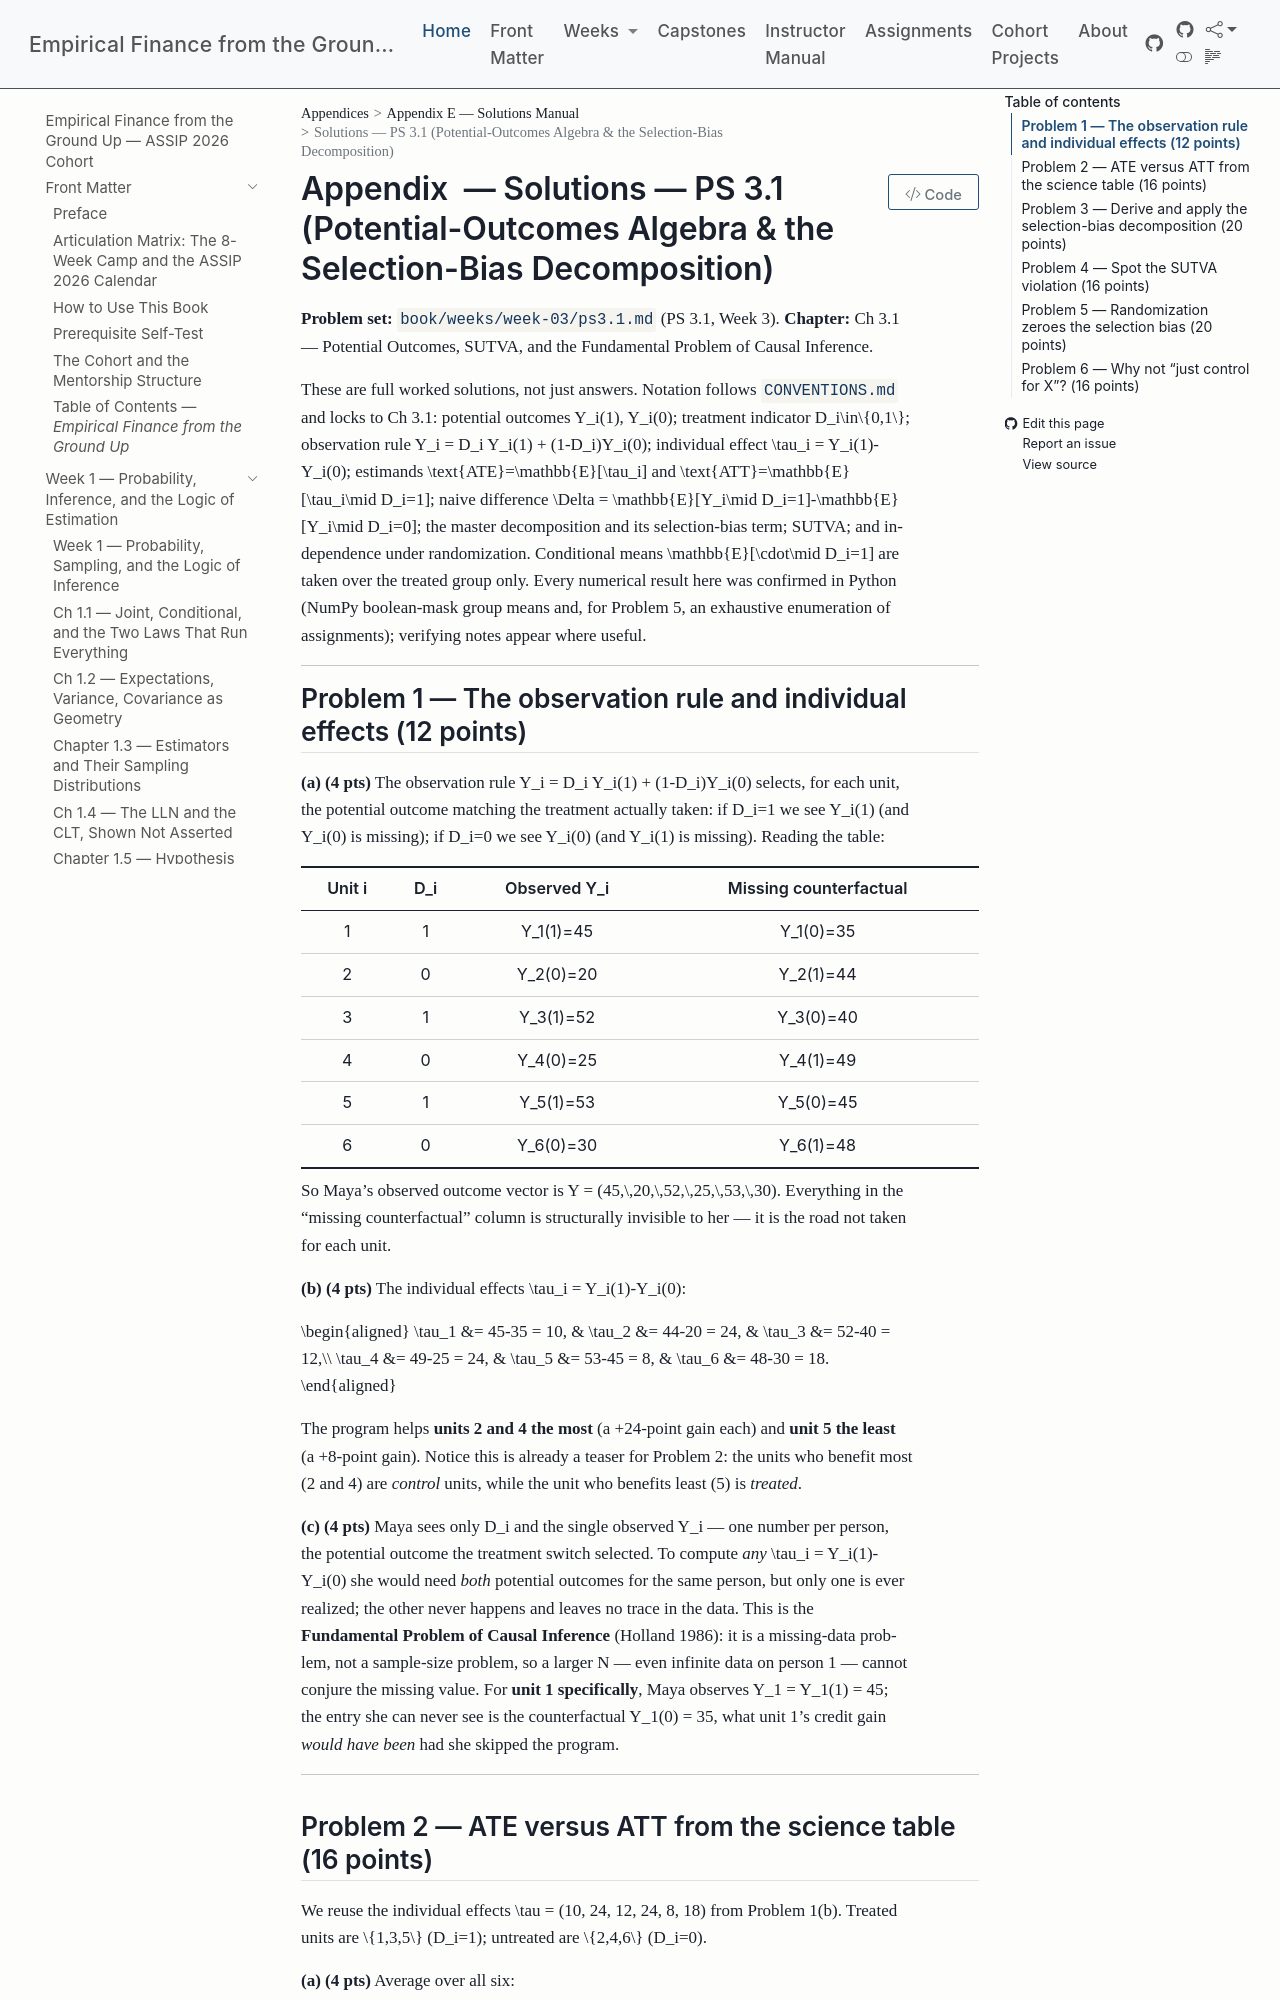

repository: edwardlg/assip-2026-empirical-finance · page: textbook/book/appendices/E-solutions-manual/E-w3-ps3.1-solutions.html · generator: mkdocs

# Solutions — PS 3.1 (Potential-Outcomes Algebra & the Selection-Bias Decomposition)

**Problem set:** `book/weeks/week-03/ps3.1.md` (PS 3.1, Week 3).
**Chapter:** Ch 3.1 — Potential Outcomes, SUTVA, and the Fundamental Problem of Causal Inference.

These are full worked solutions, not just answers. Notation follows `CONVENTIONS.md` and locks to Ch 3.1: potential outcomes $Y_i(1), Y_i(0)$; treatment indicator $D_i\in\{0,1\}$; observation rule $Y_i = D_i Y_i(1) + (1-D_i)Y_i(0)$; individual effect $\tau_i = Y_i(1)-Y_i(0)$; estimands $\text{ATE}=\mathbb{E}[\tau_i]$ and $\text{ATT}=\mathbb{E}[\tau_i\mid D_i=1]$; naive difference $\Delta = \mathbb{E}[Y_i\mid D_i=1]-\mathbb{E}[Y_i\mid D_i=0]$; the master decomposition and its selection-bias term; SUTVA; and independence under randomization. Conditional means $\mathbb{E}[\cdot\mid D_i=1]$ are taken over the treated group only. Every numerical result here was confirmed in Python (NumPy boolean-mask group means and, for Problem 5, an exhaustive enumeration of assignments); verifying notes appear where useful.

---

## Problem 1 — The observation rule and individual effects (12 points)

**(a) (4 pts)** The observation rule $Y_i = D_i Y_i(1) + (1-D_i)Y_i(0)$ selects, for each unit, the potential outcome matching the treatment actually taken: if $D_i=1$ we see $Y_i(1)$ (and $Y_i(0)$ is missing); if $D_i=0$ we see $Y_i(0)$ (and $Y_i(1)$ is missing). Reading the table:

| Unit $i$ | $D_i$ | Observed $Y_i$ | Missing counterfactual |
|:---:|:---:|:---:|:---:|
| 1 | $1$ | $Y_1(1)=45$ | $Y_1(0)=35$ |
| 2 | $0$ | $Y_2(0)=20$ | $Y_2(1)=44$ |
| 3 | $1$ | $Y_3(1)=52$ | $Y_3(0)=40$ |
| 4 | $0$ | $Y_4(0)=25$ | $Y_4(1)=49$ |
| 5 | $1$ | $Y_5(1)=53$ | $Y_5(0)=45$ |
| 6 | $0$ | $Y_6(0)=30$ | $Y_6(1)=48$ |

So Maya's observed outcome vector is $Y = (45,\,20,\,52,\,25,\,53,\,30)$. Everything in the "missing counterfactual" column is structurally invisible to her — it is the road not taken for each unit.

**(b) (4 pts)** The individual effects $\tau_i = Y_i(1)-Y_i(0)$:

$$
\begin{aligned}
\tau_1 &= 45-35 = 10, & \tau_2 &= 44-20 = 24, & \tau_3 &= 52-40 = 12,\\
\tau_4 &= 49-25 = 24, & \tau_5 &= 53-45 = 8, & \tau_6 &= 48-30 = 18.
\end{aligned}
$$

The program helps **units 2 and 4 the most** (a $+24$-point gain each) and **unit 5 the least** (a $+8$-point gain). Notice this is already a teaser for Problem 2: the units who benefit most (2 and 4) are *control* units, while the unit who benefits least (5) is *treated*.

**(c) (4 pts)** Maya sees only $D_i$ and the single observed $Y_i$ — one number per person, the potential outcome the treatment switch selected. To compute *any* $\tau_i = Y_i(1)-Y_i(0)$ she would need *both* potential outcomes for the same person, but only one is ever realized; the other never happens and leaves no trace in the data. This is the **Fundamental Problem of Causal Inference** (Holland 1986): it is a missing-data problem, not a sample-size problem, so a larger $N$ — even infinite data on person $1$ — cannot conjure the missing value. For **unit 1 specifically**, Maya observes $Y_1 = Y_1(1) = 45$; the entry she can never see is the counterfactual $Y_1(0) = 35$, what unit 1's credit gain *would have been* had she skipped the program.

---
